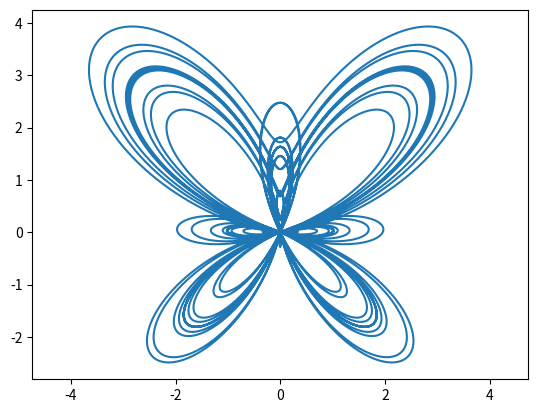

Python code for this plot:
import matplotlib.pyplot as plt
import numpy as np

def borboleta(t):
    x = np.sin(t) * (np.exp(np.cos(t)) - 2*np.cos(4*t) - np.power(np.sin(t/12), 5))
    y = np.cos(t) * (np.exp(np.cos(t)) - 2*np.cos(4*t) - np.power(np.sin(t/12), 5))
    return x, y

t = np.linspace(0, 24*np.pi, 10000)
x, y = borboleta(t)

plt.plot(x, y)
plt.axis('equal')
plt.show()